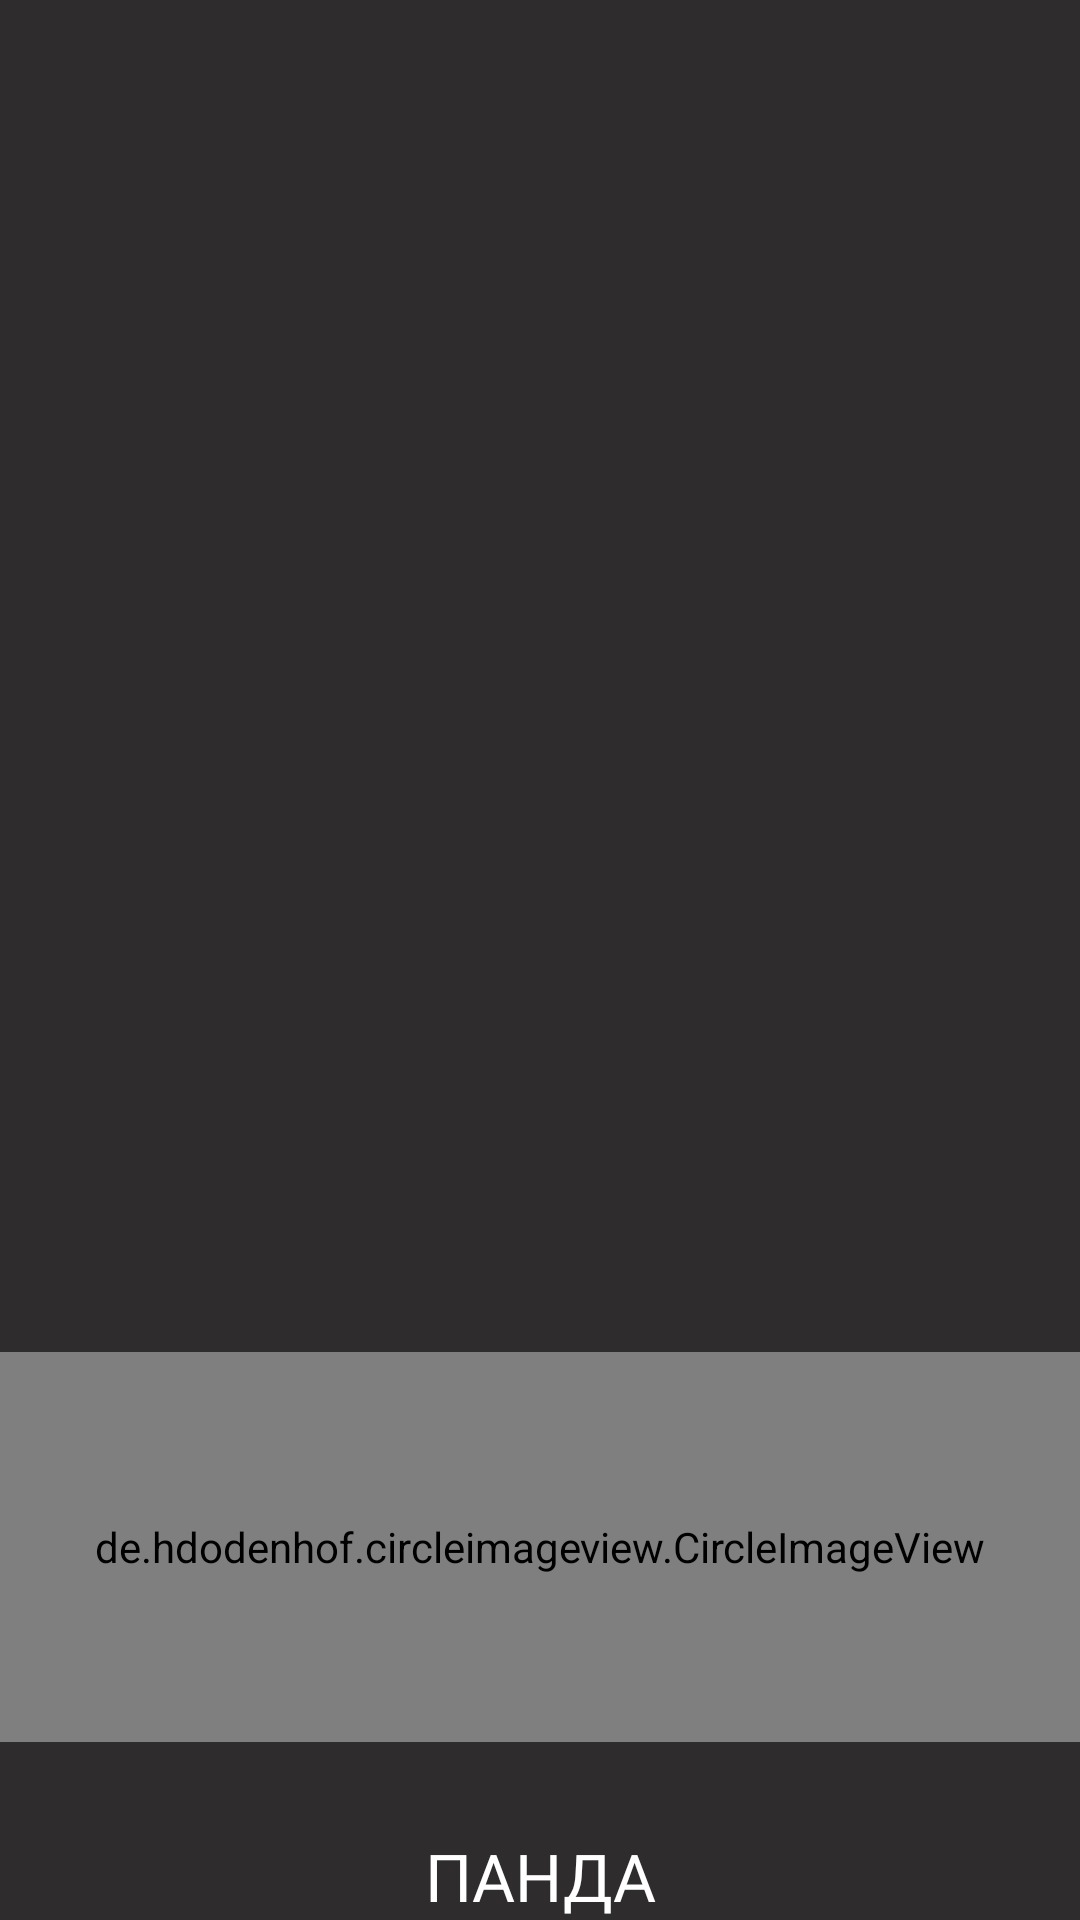

Android layout source for this screen:
<!-- AndroidManifest.xml: application theme Theme.MobileAppPanda -->
<!-- res/layout/nav_header_main.xml -->
<?xml version="1.0" encoding="utf-8"?>
<LinearLayout xmlns:android="http://schemas.android.com/apk/res/android"
    xmlns:app="http://schemas.android.com/apk/res-auto"
    android:layout_width="match_parent"
    android:layout_height="wrap_content"
    android:background="@color/primary"
    android:gravity="bottom"
    android:orientation="vertical"
    android:paddingLeft="@dimen/activity_horizontal_margin"
    android:paddingTop="@dimen/activity_vertical_margin"
    android:paddingRight="@dimen/activity_horizontal_margin"
    android:paddingBottom="@dimen/activity_vertical_margin">

    <de.hdodenhof.circleimageview.CircleImageView
        android:id="@+id/logo"
        android:layout_width="match_parent"
        android:layout_height="130sp"
        android:layout_marginTop="70sp"
        android:src="@drawable/panda"
        app:civ_border_color="#00000000"
        app:civ_border_width="5dp" />

    <TextView
        android:layout_width="match_parent"
        android:layout_height="wrap_content"
        android:text="@string/menu_panda"
        android:fontFamily="@font/roboto_bold"
        android:gravity="center"
        android:textSize="22sp"
        android:layout_marginTop="30sp"
        android:textColor="@color/white"/>
</LinearLayout>
<!-- resources referenced by this layout -->
<resources>
  <color name="primary">#2E2C2C</color>
  <color name="white">#FFFFFF</color>
  <!-- drawable panda: jpg bitmap (drawable, 13583 bytes) -->
  <string name="menu_panda">ПАНДА</string>
  <style name="Theme.MobileAppPanda" parent="Theme.AppCompat.Light.NoActionBar">
          
          <item name="colorPrimary">@color/primary</item>
          <item name="colorSecondary">@color/secondary</item>
          <item name="colorAccent">@color/white</item>
      </style>
  <color name="secondary">#F4F4F4</color>
</resources>
